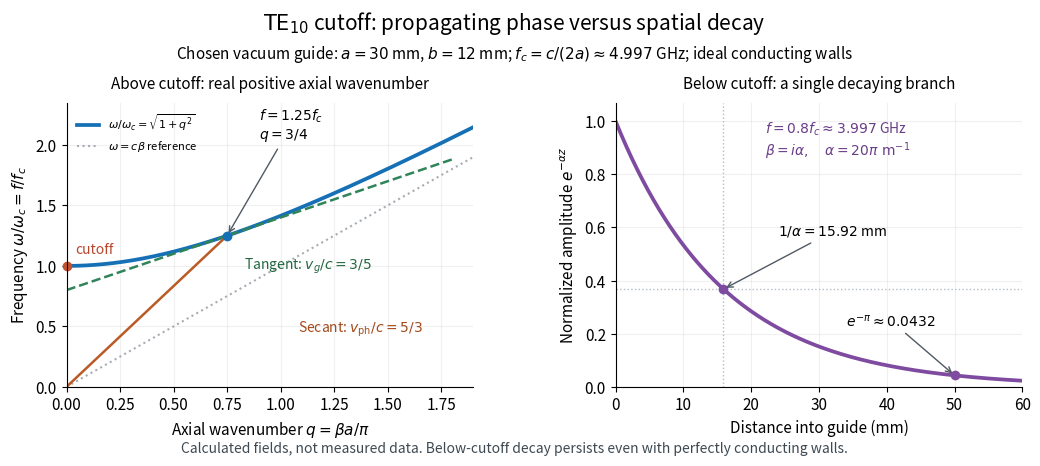

Write the Python code that produced this figure. (Note: this script raises an exception after producing the figure.)
"""Original TE10 dispersion and evanescence; Python 3.14 / matplotlib 3.10.7.

Uses only numpy 2.3.5 and matplotlib. Run from _media to emit this basename.png.
All values follow a stipulated a=30 mm, b=12 mm vacuum guide with ideal walls.
"""
from pathlib import Path
import matplotlib.pyplot as plt
import numpy as np


def main():
    plt.rcParams.update({'font.size': 11, 'axes.spines.top': False,
                         'axes.spines.right': False, 'figure.facecolor': 'white'})
    fig, (ax, decay) = plt.subplots(1, 2, figsize=(10.8, 4.9))
    fig.subplots_adjust(left=0.085, right=0.97, bottom=0.20, top=0.78, wspace=0.35)
    fig.suptitle(r'$\mathrm{TE}_{10}$ cutoff: propagating phase versus spatial decay', fontsize=15, y=0.97)
    fig.text(0.5, 0.87, r'Chosen vacuum guide: $a=30$ mm, $b=12$ mm; '
             r'$f_c=c/(2a)\approx4.997$ GHz; ideal conducting walls', ha='center')
    q = np.linspace(0, 1.9, 601)
    ax.plot(q, np.sqrt(1 + q*q), color='#1670b6', linewidth=2.7,
            label=r'$\omega/\omega_c=\sqrt{1+q^2}$')
    ax.plot(q, q, color='#a7adb3', linestyle=':', label=r'$\omega=c\beta$ reference')
    ax.plot([0, .75], [0, 1.25], color='#ba5b26', linewidth=1.8)
    tang_q = np.array([0, 1.8])
    ax.plot(tang_q, 1.25 + 0.6 * (tang_q - .75), color='#308459', linestyle='--', linewidth=1.8)
    ax.plot(.75, 1.25, 'o', color='#1670b6', zorder=4)
    ax.annotate(r'$f=1.25f_c$' + '\n' + r'$q=3/4$', (.75, 1.25), (.90, 2.05),
                arrowprops={'arrowstyle': '->', 'color': '#505963'}, fontsize=10)
    ax.text(1.08, .45, r'Secant: $v_{\rm ph}/c=5/3$', color='#a34b1b', fontsize=10)
    ax.text(.83, .97, r'Tangent: $v_g/c=3/5$', color='#236841', fontsize=10)
    ax.plot(0, 1, 'o', color='#c45131', clip_on=False)
    ax.text(.04, 1.10, 'cutoff', color='#b4472c', fontsize=10)
    ax.set(xlim=(0, 1.9), ylim=(0, 2.35), xlabel=r'Axial wavenumber $q=\beta a/\pi$',
           ylabel=r'Frequency $\omega/\omega_c=f/f_c$')
    ax.set_title('Above cutoff: real positive axial wavenumber', fontsize=11, pad=10)
    ax.legend(loc='upper left', fontsize=8, frameon=False)
    ax.grid(alpha=.18)
    z = np.linspace(0, 60, 601)
    alpha_per_mm = np.pi / 50
    envelope = np.exp(-alpha_per_mm * z)
    decay.plot(z, envelope, color='#7f4ba0', linewidth=2.7)
    decay.axhline(1 / np.e, color='#b4bcc4', linestyle=':', linewidth=1)
    decay.axvline(50 / np.pi, color='#b4bcc4', linestyle=':', linewidth=1)
    decay.plot([50 / np.pi, 50], [1 / np.e, np.exp(-np.pi)], 'o', color='#7f4ba0')
    decay.annotate(r'$1/\alpha=15.92$ mm', (50 / np.pi, 1 / np.e), (24, .57),
                   arrowprops={'arrowstyle': '->', 'color': '#505963'}, fontsize=10)
    decay.annotate(r'$e^{-\pi}\approx0.0432$', (50, np.exp(-np.pi)), (34, .23),
                   arrowprops={'arrowstyle': '->', 'color': '#505963'}, fontsize=10)
    decay.text(22, .87, r'$f=0.8f_c\approx3.997$ GHz' + '\n' + r'$\beta=i\alpha,\quad\alpha=20\pi\ {\rm m}^{-1}$',
               fontsize=10, color='#693d87')
    decay.set(xlim=(0, 60), ylim=(0, 1.07), xlabel='Distance into guide (mm)',
              ylabel=r'Normalized amplitude $e^{-\alpha z}$')
    decay.set_title('Below cutoff: a single decaying branch', fontsize=11, pad=10)
    decay.grid(alpha=.18)
    fig.text(.5, .065, 'Calculated fields, not measured data. Below-cutoff decay persists even with perfectly conducting walls.',
             ha='center', fontsize=10, color='#3e4952')
    fig.savefig(Path(__file__).stem + '.png', dpi=130, facecolor='white', transparent=False)
    plt.close(fig)


if __name__ == '__main__':
    main()
